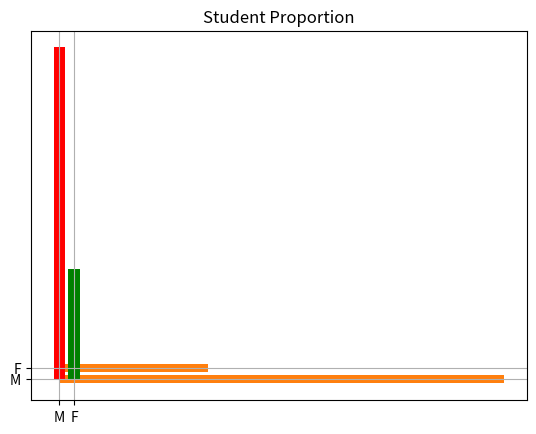
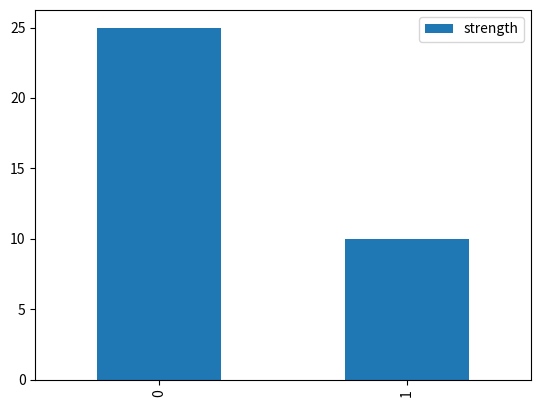
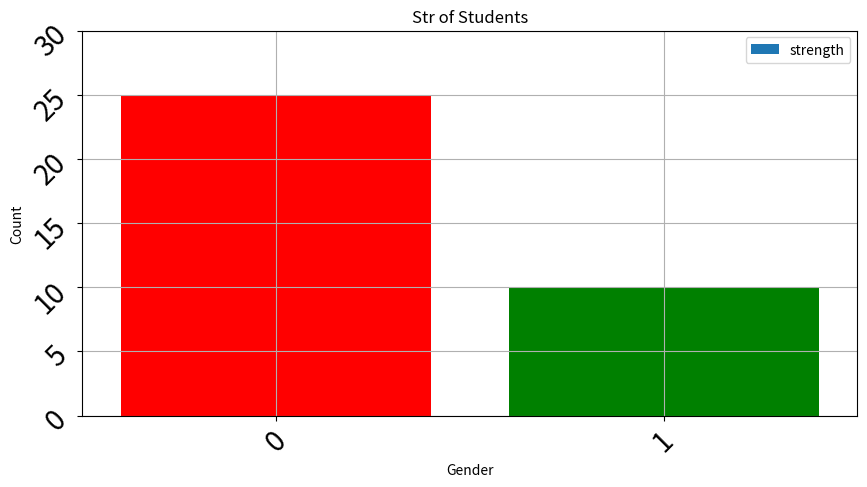

Here is the Python script that generated these plots, in order: (Note: this script raises an exception after producing the figures.)
# -*- coding: utf-8 -*-
#Created on Fri Jun 14 19:31:48 2019 @author: dhiraj@dell sip
#Graph and Plots
#-----------------------------
#%

import numpy as np
import pandas as pd

import matplotlib.pyplot as plt

plt.bar(['M','F'], [30,10])
plt.barh(['M','F'], [30,10])

plt.bar(['M','F'], [30,10], color = ['r', 'g'])

#with other options
plt.bar(['M','F'], [30,10], color = ['r', 'g'])
plt.title("Student Proportion")
plt.grid(True)
plt.show()  #used if running as file

#now create a dataframe object
df = pd.DataFrame({'gender':['M','F'], 'strength':[25,10]})
df
df.plot(kind='bar')  #legend, labels ?
#save in object
ax = df.plot(kind='bar', grid=True, legend=True, title=' Title of Graph', figsize=[10,5])
ax.set_xlabel('Gender')
ax.set_ylabel('Gender')

#M2
plt.bar(df.gender, df.strength) #use column anmes

plt.bar(df.gender, df.strength, color = ['red','g'])  #list color
plt.bar(df.gender, df.strength, color = ('red','g'))  #tuple color

#complete plot
plt.bar(df.gender, df.strength, color = ['red','g'])
plt.title('Str of Students')
plt.grid(True)
plt.xlabel('Gender')
plt.ylabel('Count')
plt.xticks(df.gender,rotation=45,fontsize=20)
plt.yticks([0,5,10,15,20,25,30],rotation=45,fontsize=20)
plt.bar(df)


#what if both columns are numeric
# x axis values 
x = [1,2,3,4,5,6] 
# corresponding y axis values 
y = [2,4,1,5,2,6] 

plt.plot(x,y)
# plotting the points  
plt.plot(x, y, color='green', linestyle='dashed', linewidth = 3,   marker='o', markerfacecolor='blue', markersize=12) 
  
# setting x and y axis range 
plt.ylim(1,8) 
plt.xlim(1,8) 

# naming the x axis 
plt.xlabel('x - axis') 
# naming the y axis 
plt.ylabel('y - axis') 
  
# giving a title to my graph 
plt.title('Some cool customizations!') 
  
# function to show the plot 
plt.show() 